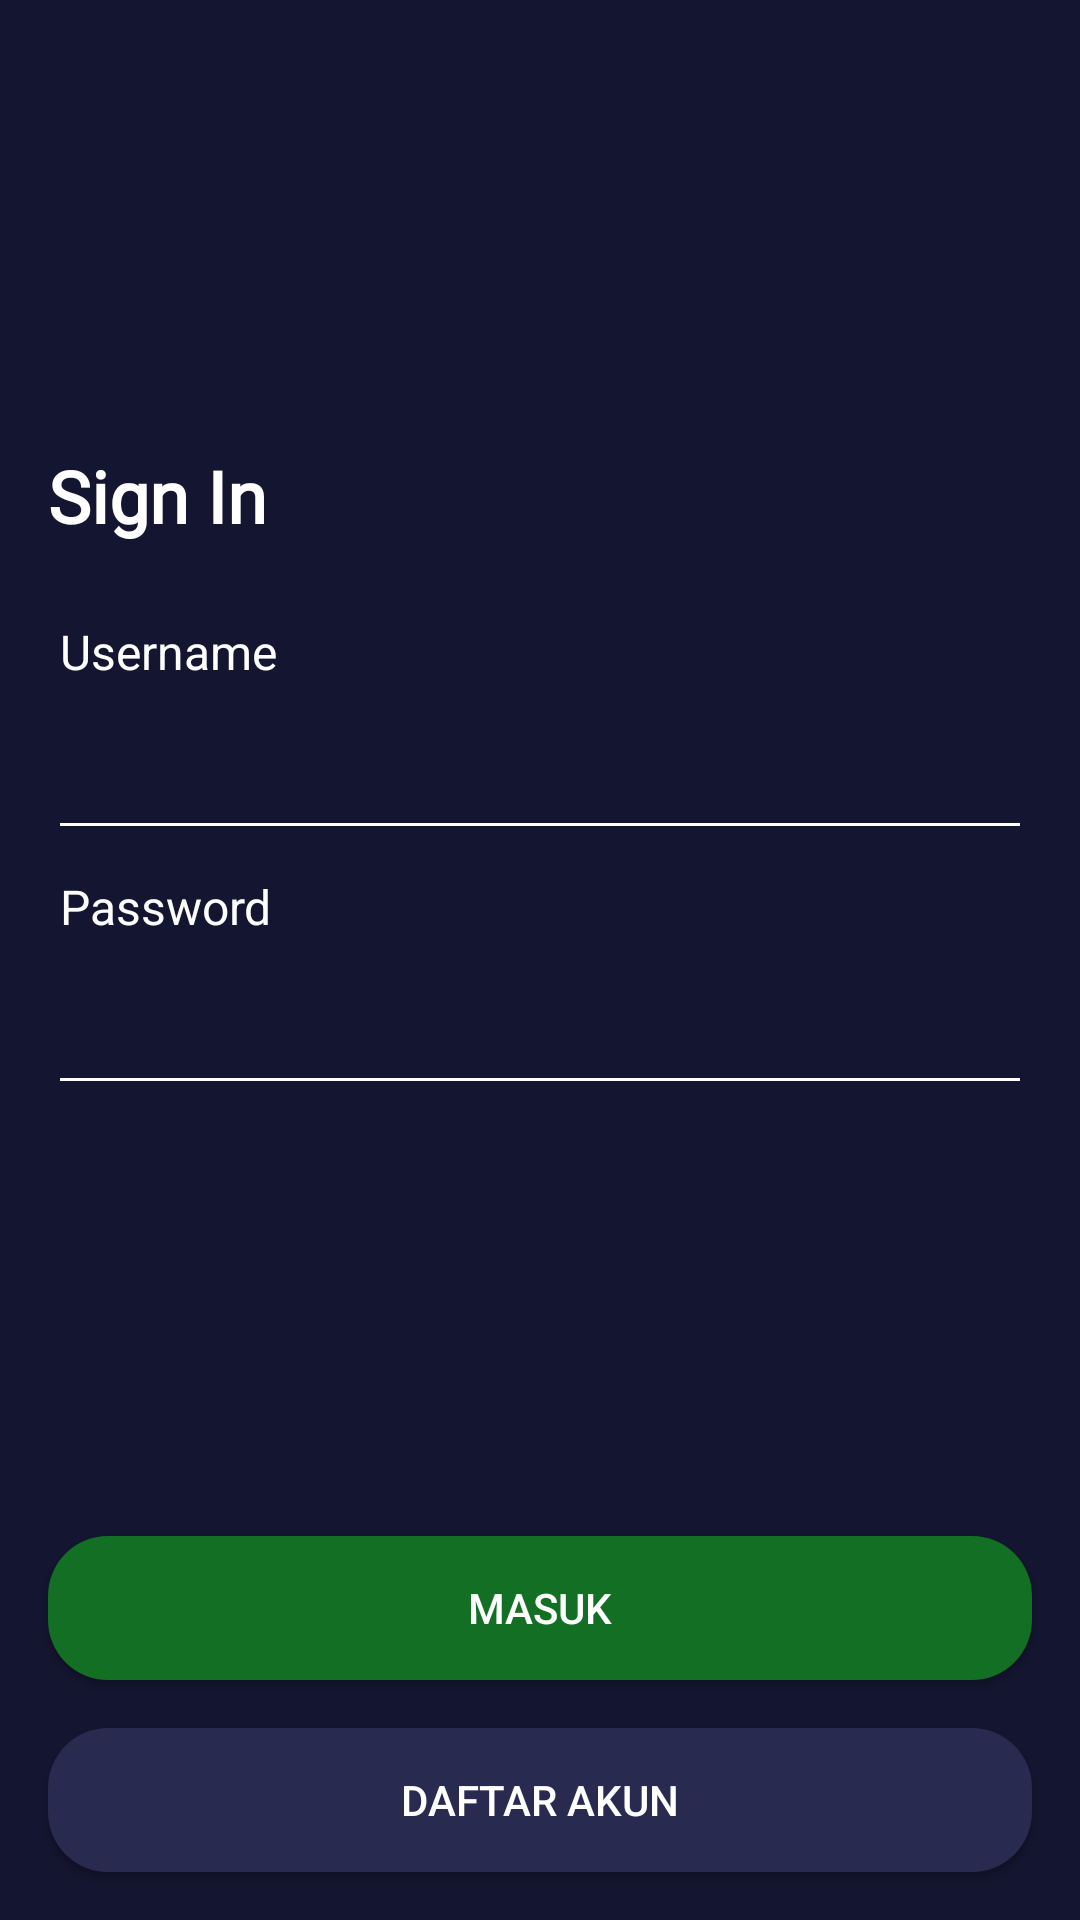

Android layout source for this screen:
<!-- AndroidManifest.xml: application theme Theme.EticketKotlin -->
<!-- res/layout/activity_sign_in.xml -->
<?xml version="1.0" encoding="utf-8"?>
<androidx.constraintlayout.widget.ConstraintLayout xmlns:android="http://schemas.android.com/apk/res/android"
    xmlns:app="http://schemas.android.com/apk/res-auto"
    xmlns:tools="http://schemas.android.com/tools"
    android:layout_width="match_parent"
    android:layout_height="match_parent"
    android:background="#000000"
    android:backgroundTint="@color/colorBlue"
    tools:context=".onboarding.OnBoardingOneActivity">

    <TextView
        android:id="@+id/textView4"
        android:layout_width="77dp"
        android:layout_height="21dp"
        android:layout_marginStart="20dp"
        android:layout_marginTop="8dp"
        android:layout_marginEnd="16dp"
        android:text="@string/password"
        android:textColor="@color/colorWhite"
        android:textSize="16sp"
        app:layout_constraintEnd_toEndOf="parent"
        app:layout_constraintHorizontal_bias="0.0"
        app:layout_constraintStart_toStartOf="parent"
        app:layout_constraintTop_toBottomOf="@+id/et_username" />

    <Button
        android:id="@+id/btn_daftarakun"
        android:layout_width="0dp"
        android:layout_height="wrap_content"
        android:layout_marginStart="16dp"
        android:layout_marginEnd="16dp"
        android:layout_marginBottom="16dp"
        android:background="@drawable/shape_rectangle_bluegrey"
        android:text="@string/daftar_akun_baru"
        app:layout_constraintBottom_toBottomOf="parent"
        app:layout_constraintEnd_toEndOf="parent"
        app:layout_constraintStart_toStartOf="parent" />

    <ImageView
        android:id="@+id/imageView"
        android:layout_width="200dp"
        android:layout_height="100dp"
        android:layout_marginTop="25dp"
        app:layout_constraintEnd_toEndOf="parent"
        app:layout_constraintHorizontal_bias="0.497"
        app:layout_constraintStart_toStartOf="parent"
        app:layout_constraintTop_toTopOf="parent"
        app:srcCompat="@drawable/logo_mov" />

    <TextView
        android:id="@+id/textView"
        android:layout_width="0dp"
        android:layout_height="wrap_content"
        android:layout_marginStart="16dp"
        android:layout_marginTop="24dp"
        android:layout_marginEnd="16dp"
        android:fontFamily="@font/nunito_semibold"
        android:text="@string/sign_in"
        android:textColor="@color/colorWhite"
        android:textSize="24sp"
        android:textStyle="bold"
        app:layout_constraintEnd_toEndOf="parent"
        app:layout_constraintHorizontal_bias="0.498"
        app:layout_constraintStart_toStartOf="parent"
        app:layout_constraintTop_toBottomOf="@+id/imageView" />

    <TextView
        android:id="@+id/textView3"
        android:layout_width="77dp"
        android:layout_height="21dp"
        android:layout_marginStart="20dp"
        android:layout_marginTop="25dp"
        android:layout_marginEnd="16dp"
        android:text="@string/username"
        android:textColor="@color/colorWhite"
        android:textSize="16sp"
        app:layout_constraintEnd_toEndOf="parent"
        app:layout_constraintHorizontal_bias="0.0"
        app:layout_constraintStart_toStartOf="parent"
        app:layout_constraintTop_toBottomOf="@+id/textView" />

    <EditText
        android:id="@+id/et_username"
        android:layout_width="0dp"
        android:layout_height="wrap_content"
        android:layout_marginStart="16dp"
        android:layout_marginTop="8dp"
        android:layout_marginEnd="16dp"
        android:backgroundTint="@color/colorWhite"
        android:ems="10"
        tools:text="Username"
        android:inputType="textPersonName"
        android:minHeight="48dp"
        android:textColor="@color/colorWhite"
        android:textColorHint="@color/colorBluegrey"
        app:layout_constraintEnd_toEndOf="parent"
        app:layout_constraintStart_toStartOf="parent"
        app:layout_constraintTop_toBottomOf="@+id/textView3" />

    <EditText
        android:id="@+id/et_password"
        android:layout_width="0dp"
        android:layout_height="wrap_content"
        android:layout_marginStart="16dp"
        android:layout_marginTop="8dp"
        android:layout_marginEnd="16dp"
        android:backgroundTint="@color/colorWhite"
        android:ems="10"
        android:inputType="textPassword"
        android:minHeight="48dp"
        tools:text="password"
        android:textColor="@color/colorWhite"
        android:textColorHint="@color/colorWhite"
        app:layout_constraintEnd_toEndOf="parent"
        app:layout_constraintHorizontal_bias="0.0"
        app:layout_constraintStart_toStartOf="parent"
        app:layout_constraintTop_toBottomOf="@+id/textView4" />

    <Button
        android:id="@+id/btn_masuk"
        android:layout_width="0dp"
        android:layout_height="wrap_content"
        android:layout_marginStart="16dp"
        android:layout_marginEnd="16dp"
        android:layout_marginBottom="16dp"
        android:background="@drawable/shape_rectangle_green"
        android:text="@string/masuk_akun"
        app:layout_constraintBottom_toTopOf="@+id/btn_daftarakun"
        app:layout_constraintEnd_toEndOf="parent"
        app:layout_constraintHorizontal_bias="0.498"
        app:layout_constraintStart_toStartOf="parent" />

</androidx.constraintlayout.widget.ConstraintLayout>
<!-- resources referenced by this layout -->
<resources>
  <color name="colorBlue">#141530</color>
  <color name="colorBluegrey">#292A50</color>
  <color name="colorWhite">#FFFFFF</color>
  <!-- drawable shape_rectangle_bluegrey (drawable) -->
  <?xml version="1.0" encoding="utf-8"?>
  <shape xmlns:android="http://schemas.android.com/apk/res/android"
      android:shape="rectangle">
  
      <solid android:color="@color/colorBluegrey"/>
      <corners android:radius="20dp"/>
  </shape>
  <!-- drawable shape_rectangle_green (drawable) -->
  <?xml version="1.0" encoding="utf-8"?>
  <shape xmlns:android="http://schemas.android.com/apk/res/android"
      android:shape="rectangle">
  
      <solid android:color="@color/colorGreen"/>
      <corners android:radius="20dp"/>
  </shape>
  <string name="daftar_akun_baru">Daftar Akun</string>
  <string name="masuk_akun">Masuk</string>
  <string name="password">Password</string>
  <string name="sign_in">Sign In</string>
  <string name="username">Username</string>
  <style name="Theme.EticketKotlin" parent="Theme.AppCompat.NoActionBar">
          
          <item name="colorPrimary">@color/colorBlue</item>
          <item name="colorPrimaryVariant">@color/colorBluegrey</item>
          <item name="colorOnPrimary">@color/white</item>
          
          <item name="colorSecondary">@color/colorBlue</item>
          <item name="colorSecondaryVariant">@color/teal_700</item>
          <item name="colorOnSecondary">@color/black</item>
          
          <item name="android:statusBarColor" tools:targetApi="l">?attr/colorPrimaryVariant</item>
          
      </style>
  <color name="colorGreen">#136F23</color>
  <color name="white">#FFFFFFFF</color>
  <color name="teal_700">#FF018786</color>
  <color name="black">#FF000000</color>
</resources>
